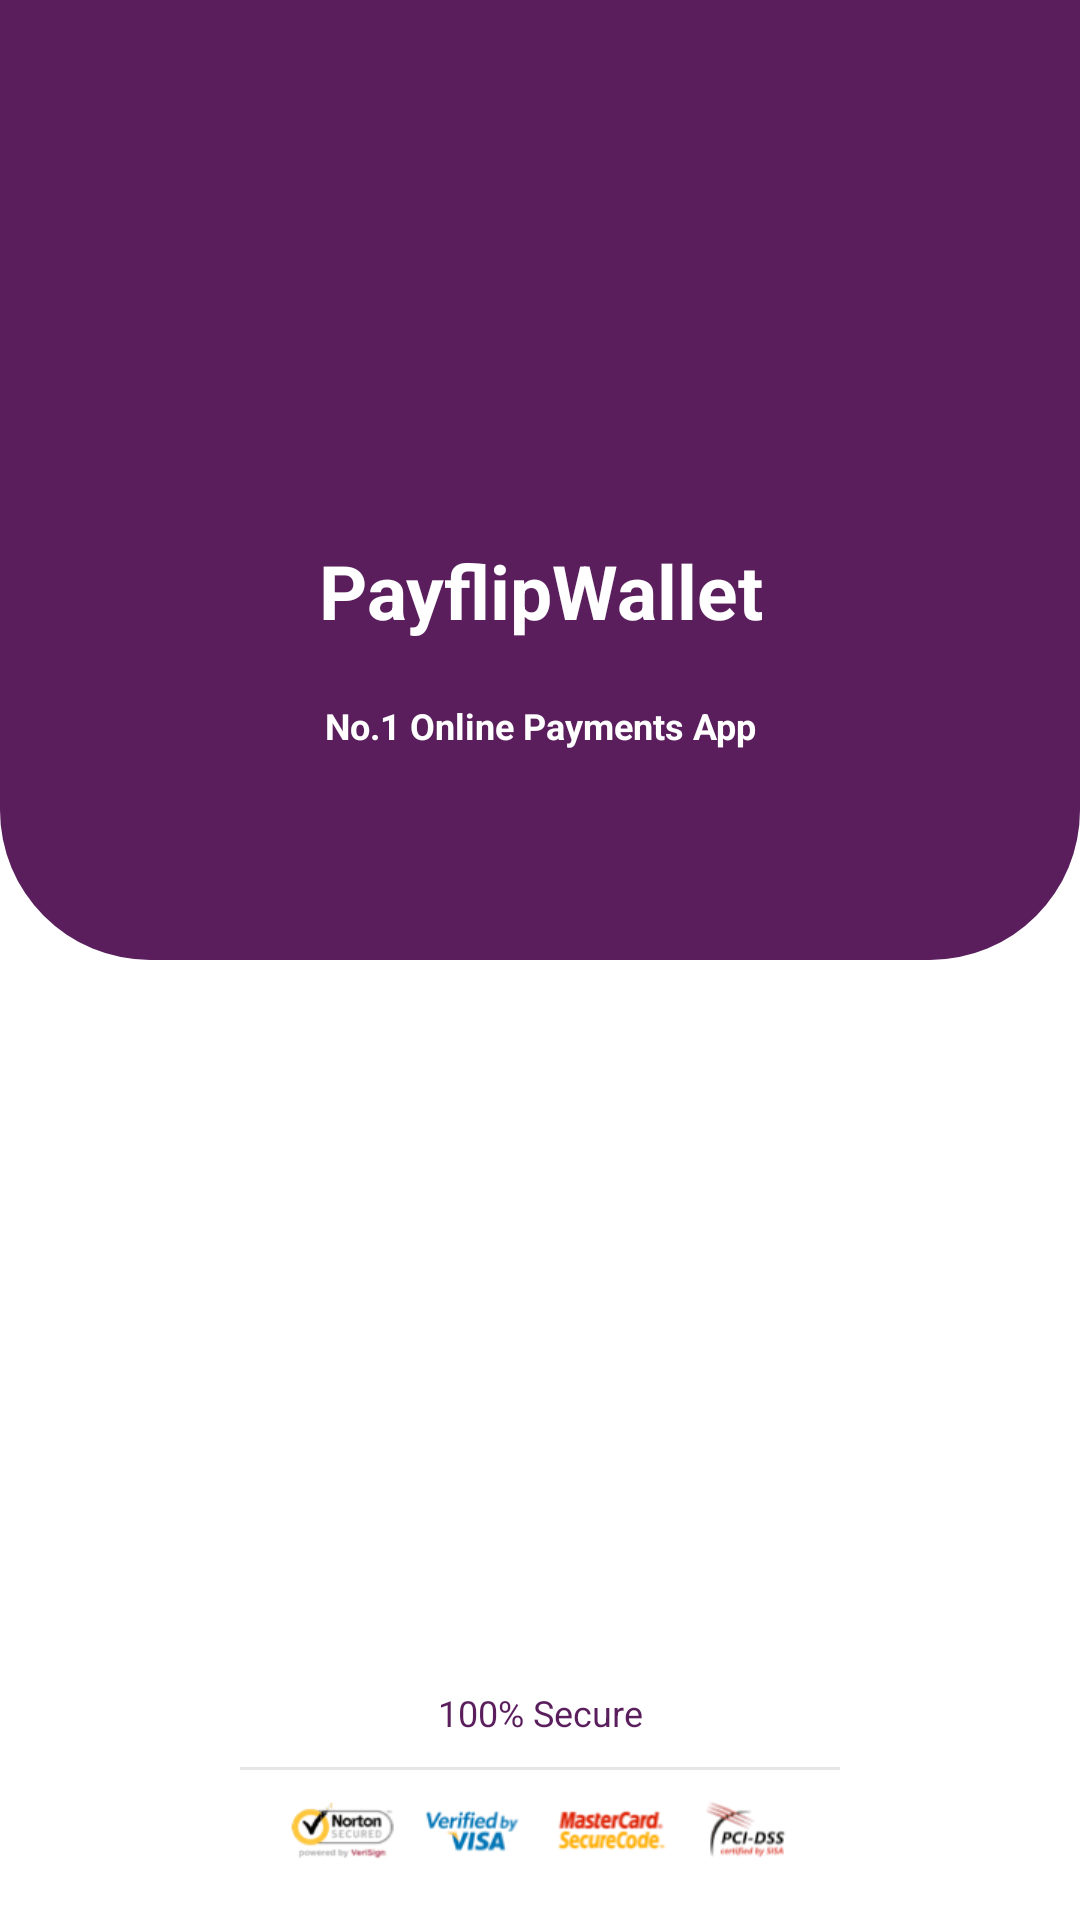

Android layout source for this screen:
<!-- AndroidManifest.xml: fallback theme Theme.MaterialComponents.DayNight.NoActionBar -->
<!-- res/layout/splash.xml -->
<?xml version="1.0" encoding="utf-8"?>
<RelativeLayout xmlns:android="http://schemas.android.com/apk/res/android"
    android:layout_width="match_parent"
    android:layout_height="match_parent">

    <LinearLayout
        android:id="@+id/fakelayout"
        android:layout_width="match_parent"
        android:layout_height="320dp"
        android:background="@drawable/card_solid"
        android:orientation="vertical">

        <TextView
            android:layout_marginTop="180dp"
            android:layout_width="match_parent"
            android:layout_height="wrap_content"
            android:text="@string/app_name"
            android:textColor="@color/white"
            android:gravity="center"
            android:textSize="@dimen/textsize25"
            android:textStyle="bold"/>


        <TextView
            android:layout_marginTop="20dp"
            android:layout_width="match_parent"
            android:layout_height="wrap_content"
            android:text="@string/no_one_text"
            android:textColor="@color/white"
            android:gravity="center"
            android:textSize="@dimen/textsize12"
            android:textStyle="bold"/>

    </LinearLayout>
    <LinearLayout
        android:layout_alignParentBottom="true"
        android:layout_width="match_parent"
        android:layout_height="wrap_content"
        android:orientation="vertical">
        <TextView
            android:textColor="@color/colorPrimary"
            android:textSize="@dimen/textsize12"
            android:layout_margin="10dp"
            android:layout_width="match_parent"
            android:layout_height="wrap_content"
            android:text="@string/secure_text"
            android:gravity="center"/>
        <View
            android:layout_gravity="center"
            android:background="@color/litegrey"
            android:layout_width="200dp"
            android:layout_height="1dp"/>

        <RelativeLayout
            android:layout_marginTop="10dp"
            android:layout_marginLeft="20dp"
            android:layout_marginRight="20dp"
            android:layout_marginBottom="20dp"
            android:layout_width="match_parent"
            android:layout_height="wrap_content">
            <ImageView
                android:layout_width="400dp"
                android:layout_height="20dp"
                android:src="@drawable/bottom_logos"/>
        </RelativeLayout>
    </LinearLayout>
</RelativeLayout>
<!-- resources referenced by this layout -->
<resources>
  <color name="colorPrimary">#5a1e5d</color>
  <color name="litegrey">#E6E6E6</color>
  <color name="white">#ffffff</color>
  <dimen name="textsize12">12sp</dimen>
  <dimen name="textsize25">25sp</dimen>
  <!-- drawable bottom_logos: png bitmap (drawable, 6031 bytes) -->
  <!-- drawable card_solid (drawable-xxhdpi) -->
  <?xml version="1.0" encoding="utf-8"?>
  <shape xmlns:android="http://schemas.android.com/apk/res/android" android:shape="rectangle">
  <solid android:color="@color/colorPrimaryDark" />
  
      <corners
      android:topLeftRadius="0dp"
      android:topRightRadius="0dp"
      android:bottomLeftRadius="50dp"
      android:bottomRightRadius="50dp"/>
  </shape>
  <string name="app_name">PayflipWallet</string>
  <string name="no_one_text">No.1 Online Payments App</string>
  <string name="secure_text">100% Secure</string>
  <color name="colorPrimaryDark">#5a1e5d</color>
</resources>
